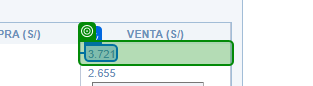
Workflow: Main

Step 1: get-text from '3.721'

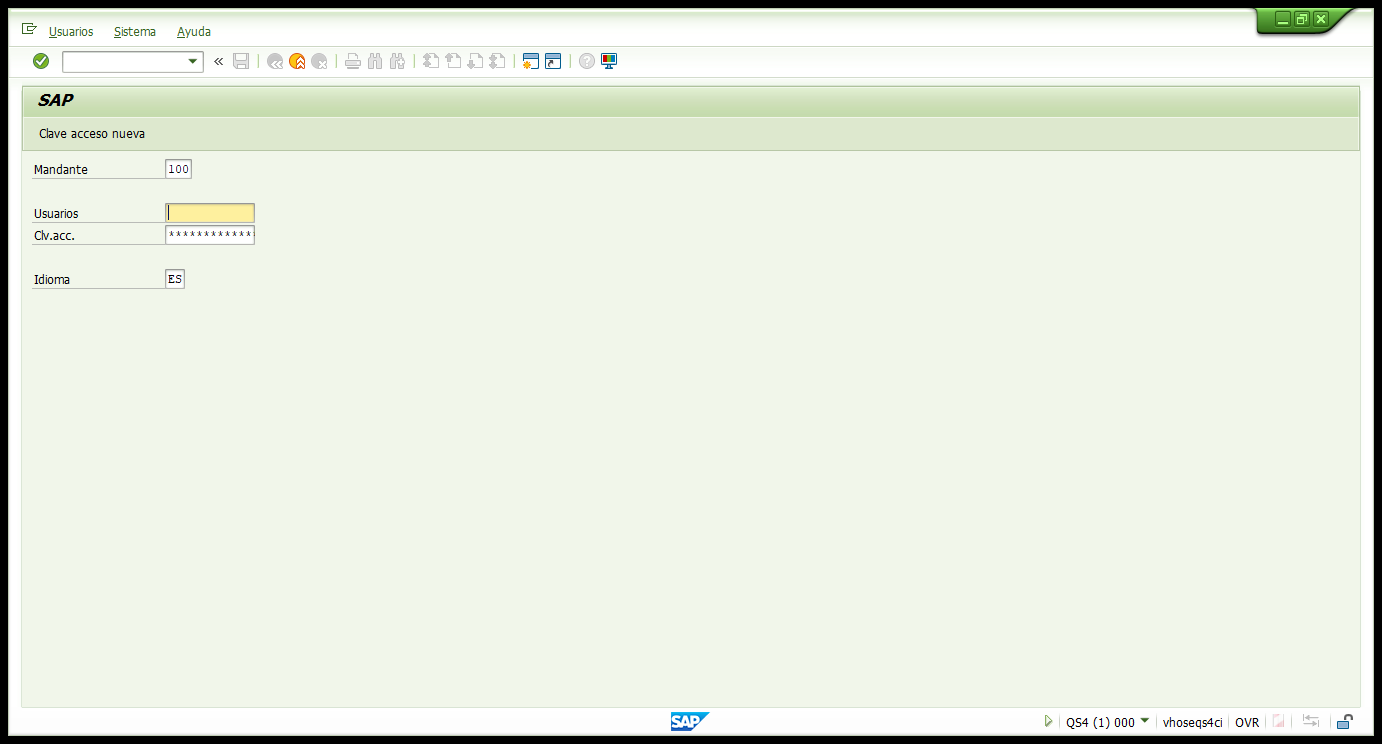
Step 2: Use Application: SAP on the element (saplogon.exe)

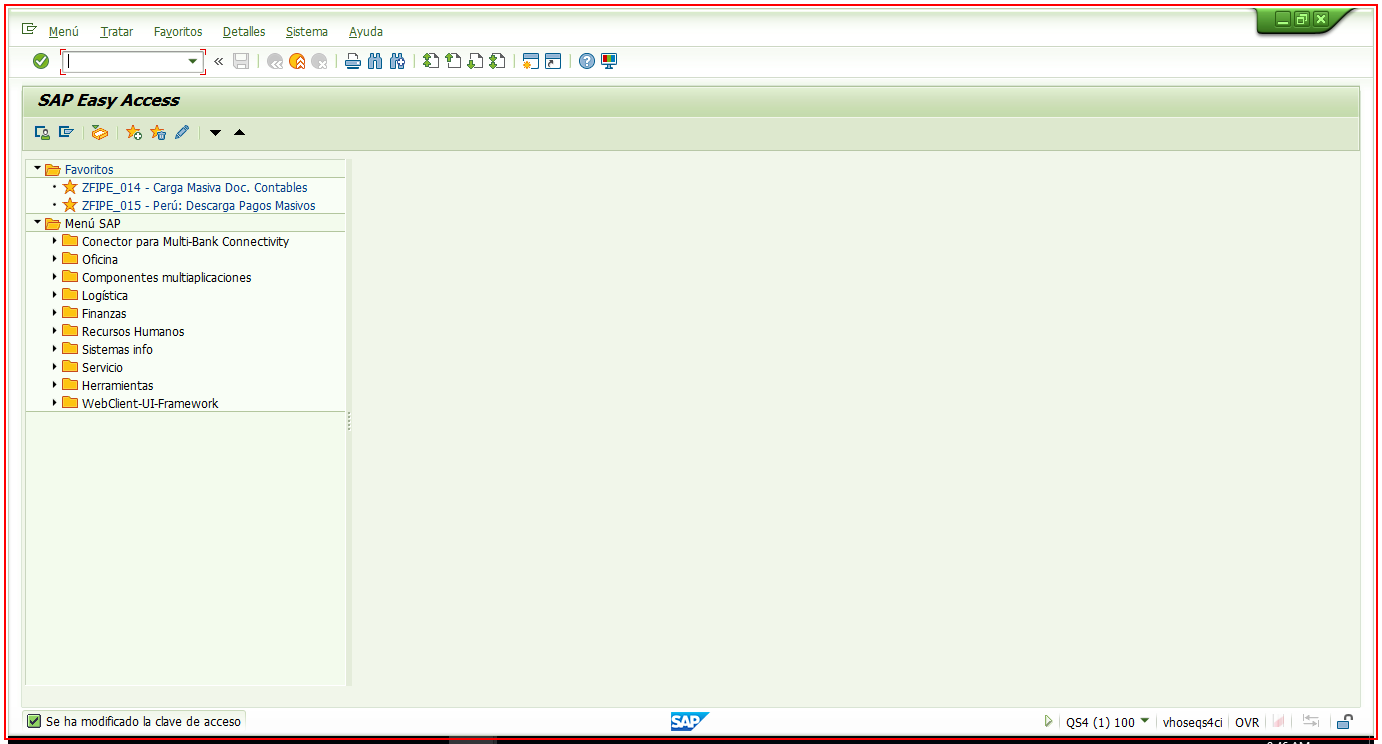
Step 3: Call Transaction 'saplogon.exe SAP'

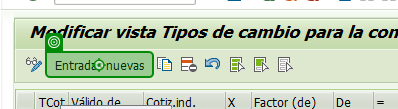
Step 4: click on 'Entradas nuevas'

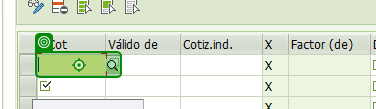
Step 5: type "M" into 'CTextField TCot'

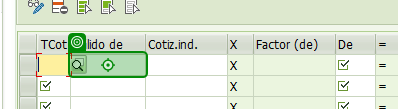
Step 6: type [A_fecha] into 'CTextField Válido de'

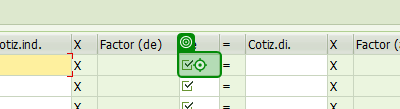
Step 7: type "USD" into 'CTextField De'

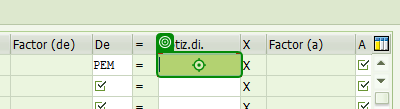
Step 8: type [A_usd] into 'TextField Cotiz.di.'

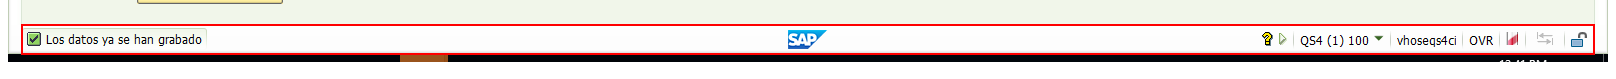
Step 9: Read Status Bar 'Statusbar Los' on 'sbar' in window 'Entradas nuevas: Resumen entradas añadidas' (saplogon.exe)

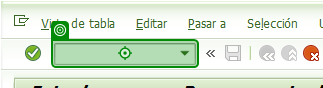
Step 10: type "/NEX" into 'OkCodeField okcd'